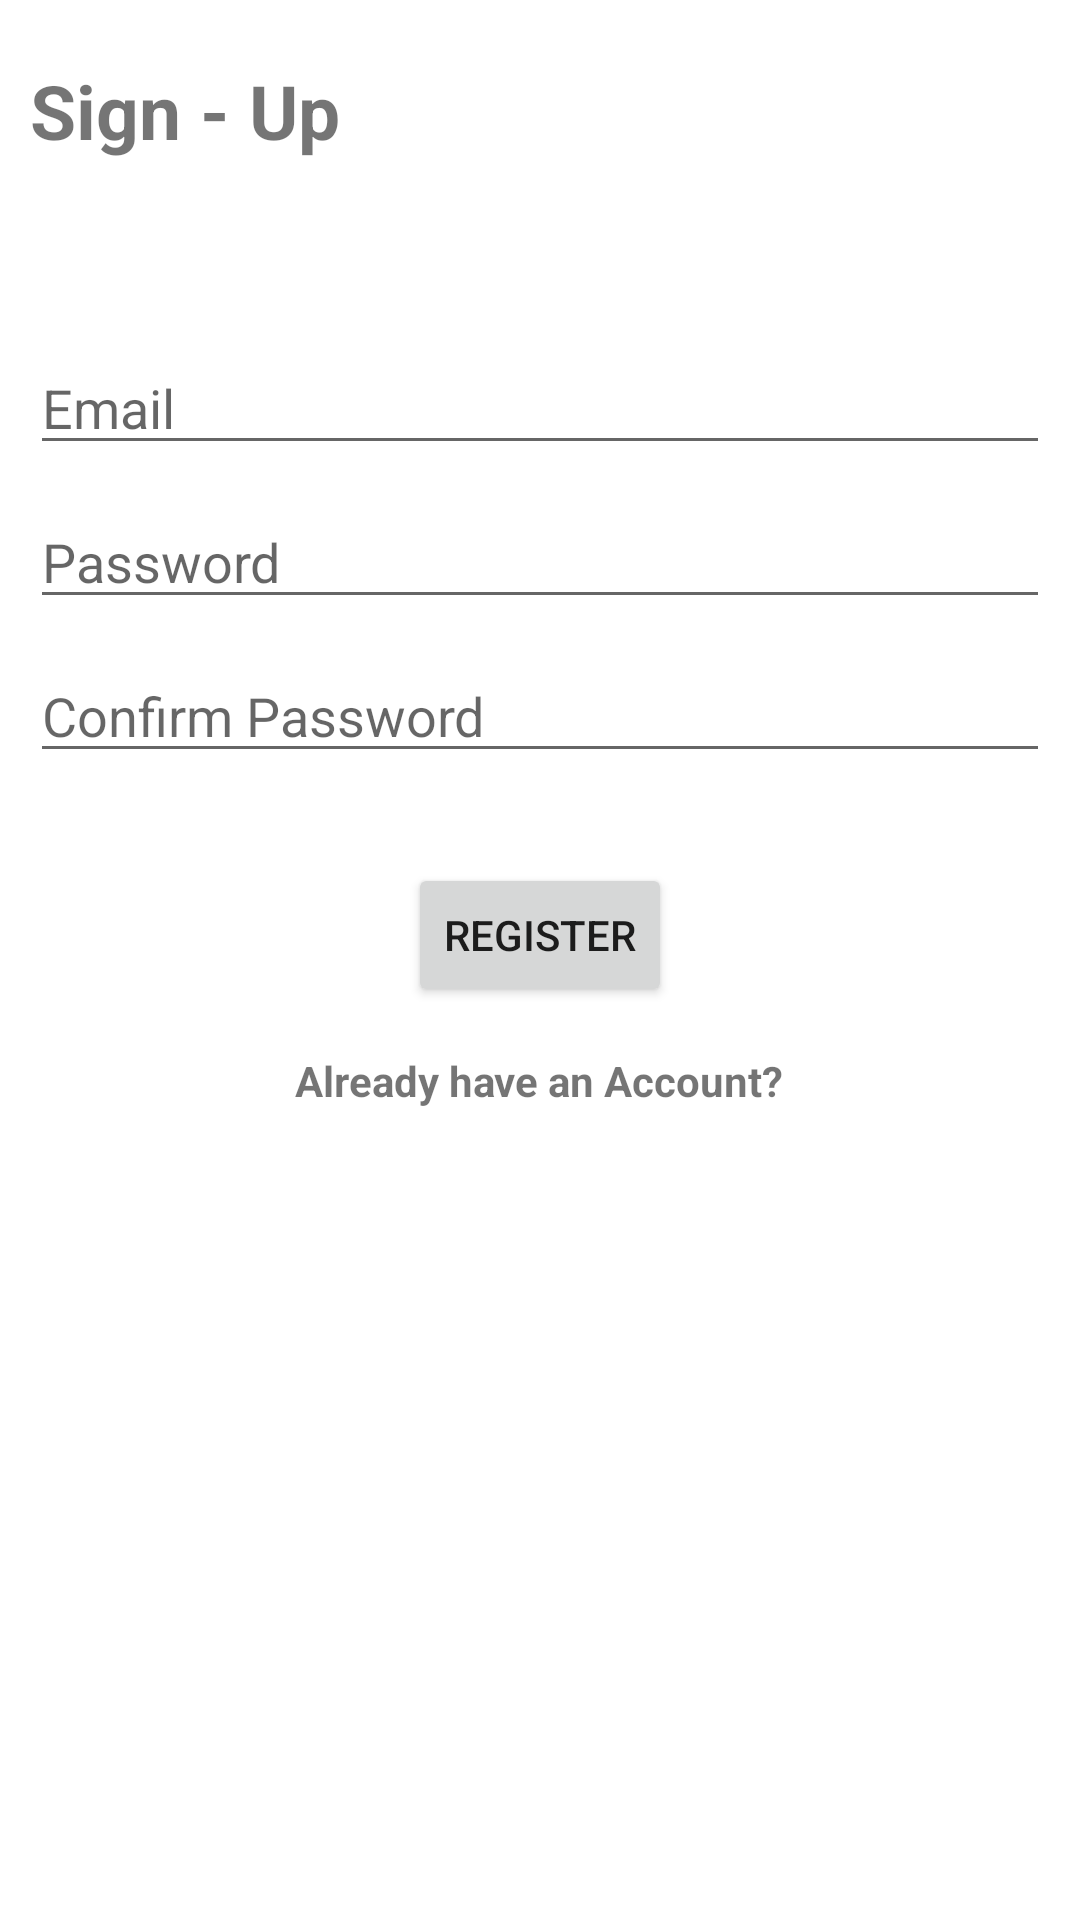

Layout XML and referenced resources for this Android screen:
<!-- AndroidManifest.xml: application theme Theme.DatabaseFirebase -->
<!-- res/layout/activity_signup.xml -->
<?xml version="1.0" encoding="utf-8"?>
<layout xmlns:android="http://schemas.android.com/apk/res/android"
    xmlns:app="http://schemas.android.com/apk/res-auto"
    xmlns:tools="http://schemas.android.com/tools">



    <LinearLayout
        android:layout_width="match_parent"
        android:layout_height="match_parent"
        android:layout_margin="5dp"
        android:padding="10dp"
        android:orientation="vertical"
        tools:context=".MainActivity">


        <TextView
            android:layout_width="wrap_content"
            android:layout_height="wrap_content"
            android:text="Sign - Up"
            android:textSize="25sp"
            android:layout_marginTop="10dp"
            android:layout_marginBottom="60dp"
            android:textStyle="bold"/>


     
        <EditText
            android:id="@+id/email_et"
            android:layout_width="match_parent"
            android:layout_height="wrap_content"
            android:layout_marginBottom="10dp"
            android:hint="Email"/>

        <EditText
            android:id="@+id/password_et"
            android:layout_width="match_parent"
            android:layout_height="wrap_content"
            android:layout_marginBottom="10dp"
            android:hint="Password"/>


        <EditText
            android:id="@+id/confirmpassword_et"
            android:layout_width="match_parent"
            android:layout_height="wrap_content"
            android:layout_marginBottom="10dp"
            android:inputType="textPassword"
            android:hint="Confirm Password"/>
        <Button
            android:id="@+id/signup_btn"
            android:layout_marginTop="20dp"
            android:layout_width="wrap_content"
            android:layout_height="wrap_content"
            android:layout_gravity="center_horizontal"
            android:text="Register"/>

        <TextView

            android:id="@+id/gotologin_tv"
            android:layout_width="wrap_content"
            android:layout_height="wrap_content"
            android:text="Already have an Account?"

            android:layout_gravity="center_horizontal"
            android:layout_marginTop="15dp"
            android:layout_marginBottom="20dp"
            android:textStyle="bold" />

    </LinearLayout>
</layout>
<!-- resources referenced by this layout -->
<resources>
  <style name="Theme.DatabaseFirebase" parent="Theme.MaterialComponents.DayNight.NoActionBar">
          
          <item name="colorPrimary">@color/purple_500</item>
          <item name="colorPrimaryVariant">@color/purple_700</item>
          <item name="colorOnPrimary">@color/white</item>
          
          <item name="colorSecondary">@color/teal_200</item>
          <item name="colorSecondaryVariant">@color/teal_700</item>
          <item name="colorOnSecondary">@color/black</item>
          
          <item name="android:statusBarColor" tools:targetApi="l">?attr/colorPrimaryVariant</item>
          
      </style>
  <color name="purple_500">#FFA000</color>
  <color name="purple_700">#F57F17</color>
  <color name="white">#FFFFFFFF</color>
  <color name="teal_200">#FF03DAC5</color>
  <color name="teal_700">#FF018786</color>
  <color name="black">#FF000000</color>
</resources>
